pico-8 play session: hold → + tap 🅾

[t = 1 s] hold → ~1s, tap 🅾 ~2×
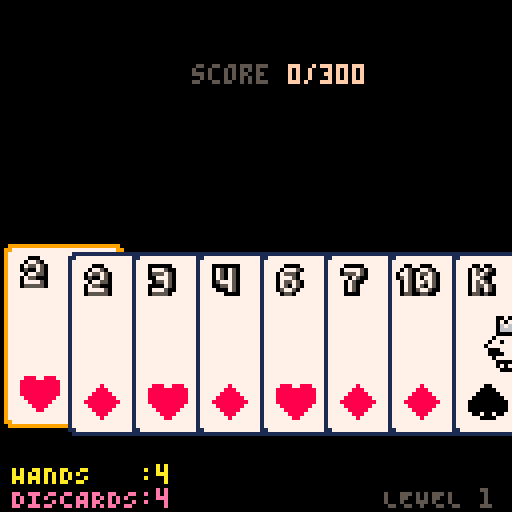
[t = 2 s] hold → ~2s, tap 🅾 ~4×
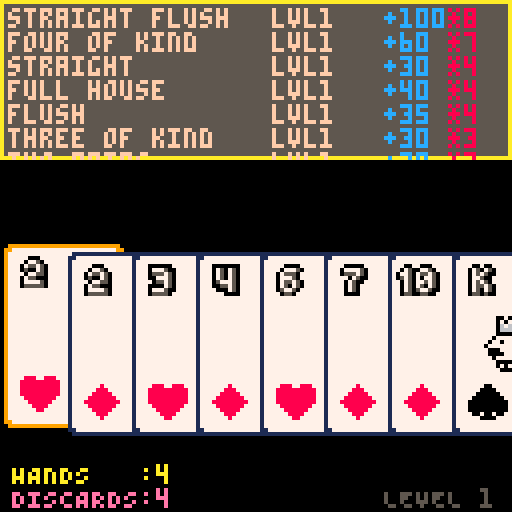
[t = 4 s] hold → ~4s, tap 🅾 ~7×
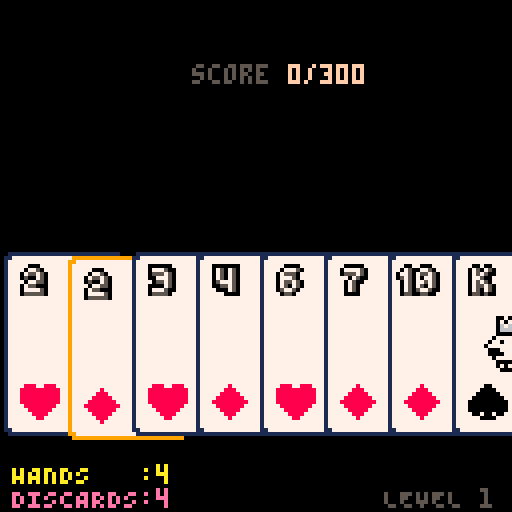
[t = 6 s] hold → ~6s, tap 🅾 ~10×
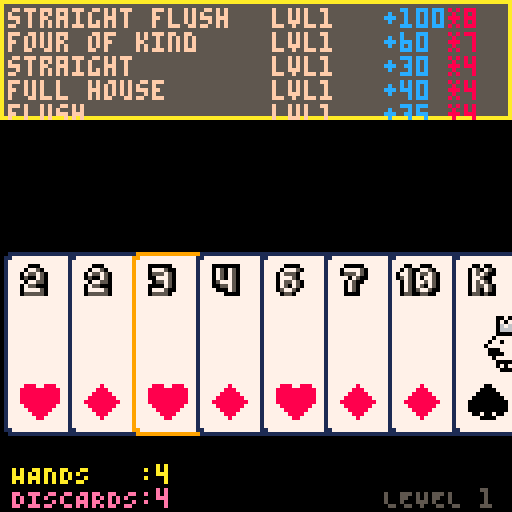
[t = 8 s] hold → ~8s, tap 🅾 ~14×
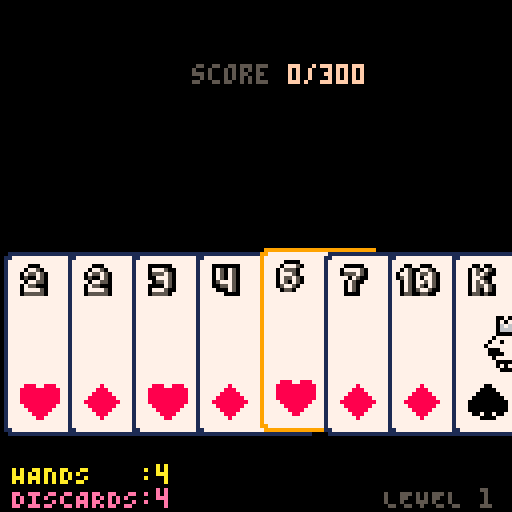

pico-8 cartridge
version 42
__lua__
-- game loop

chosen = 1

function _init()
  cartdata("adz_cards_1")
  max_level = dget(0)
  show_start_screen()
end

function default_deck()
  local cards  = {}
  for suit=0,3 do
    for rank=2,14 do
      add(cards, new_card(suit, rank))
    end
  end
  return cards
end

function restart_game()
  _drw = draw_game
  _upd = update_game
  hand = {}
  deck = {}
  upgrades = {}
  to_discard = {}
  to_play = {}
  level = 1
  score = 0
  max_plays = 4
  max_discards = 4
  score_needed = 300
  play_left = max_plays
  discards_left = max_discards
  my_deck = default_deck()

  -- fill deck
  for c in all(my_deck) do
    add(deck, c)
  end
  draw_hand()
end

function next_level()
  level += 1
  score = 0
  score_needed = flr(1.5*score_needed)  play_left = max_plays
  discards_left = max_discards
  -- todo: dry with restart!!!
  deck = {}
  hand = {}
  for c in all(my_deck) do
    c.play = false
    c.discard = false
    add(deck, c)
  end
  draw_hand()
  _drw = draw_game
  _upd = update_game
end

function draw_hand()
  for i=1, 8-#hand do
    local card = rnd(deck)
    add(hand, card)
    del(deck, card)
  end
  sort_cards(hand)
end

function _update()
  _upd()
end

function _draw()
  _drw()
end

function random_card()
  return {
    rank=flr(rnd(13)+1),
    suit=flr(rnd(3)+1),
    discard=false,
    play=false,
  }
end

function toggle_to_play(idx)
  local cnt = 0
  for c in all(hand) do
    c.discard = false
    if c.play then
      cnt += 1
    end
  end
  if not hand[idx].play and
     cnt < 5 then
    hand[idx].play = true
  else
    hand[idx].play = false
  end
end

function toggle_to_discard(idx)
  local cnt = 0
  for c in all(hand) do
    c.play = false
    if c.discard then
      cnt += 1
    end
  end
  
  if hand[idx].discard then
    hand[idx].discard = false
    return nil    
  end
  if cnt >= 5 then
    return nil
  end
  
  hand[idx].discard = true
end


function update_game()
  if btnp(⬅️) then
    chosen -= 1
  end
  if btnp(➡️) then
    chosen += 1
  end
  if chosen > #hand then
    chosen = 1
  elseif chosen <= 0 then
    chosen = #hand
  end
  
  if #hand == 0 then
    restart_game()
  end

  -- discard
  if btnp(⬇️) then
    for_discard = true
    toggle_to_discard(chosen)
  end
  -- play
  if btnp(⬆️) then
    for_discard = false
    toggle_to_play(chosen)
  end


  
  to_play = {}
  for c in all(hand) do
    if c.play then
      add(to_play, c)
    end
  end

  to_discard = {}
  for c in all(hand) do
    if c.discard then
      add(to_discard, c)
    end
  end

  
  preview = play_preview(to_play)
  if btnp(❎) then
    if for_discard and
       #to_discard >= 1 and
       #to_discard <= 5 and
       discards_left > 0 then
      discard()
    elseif #to_play > 0 and #to_play <= 5 then
      turn()
    end
  end
  if btn(🅾️) then
    show_info_screen()
--    sort_by_suit = not sort_by_suit
--    hand = sort_cards(hand, sort_by_suit)
  end
end

function draw_card(c, x, y, col, border_color)
  palt(0, false)

  if border_color == nil then
    border_color = 1
  end
  pal(1, border_color)


  palt(11, true)
  if c.rank == 14 then
    spr(1,x,y,4,6)  
  else
    spr(5,x,y,4,6)
  end
  palt(11, true)

  -- small suit
  if c.rank != 14 then
    spr(200+2*c.suit, x+5, y+34, 2,2) 
    -- inverted
    spr(200+2*c.suit, x+12, y-4, 2,2, true, true) 
  end

  -- rank
  if c.rank == 10 then
    -- todo: it should be easier
    -- one
    spr(224, x+2,y+4)
    -- zero
    spr(233, x+7,y+4)
    -- inverted
    -- one
    spr(233, x+16,y+35, 1,1,true, true)
    -- zero
    spr(224, x+22,y+35, 1,1,true, true)
  else
    local rank_sprite = 224
    if c.rank <=14 then
      rank_sprite = 224+c.rank-1
    end
    
    spr(rank_sprite, x+5,y+4)
    -- inverted
    spr(rank_sprite, x+19,y+36, 1,1,true, true)
  end
  -- face center
  if c.rank >= 11 and 
     c.rank <= 13 then
    spr(135+2*(c.rank-11), x+8,y+16,2,2)
  end

  -- aces suit center
  if c.rank == 14 then
    spr(192+2*c.suit, x+8,y+16,2,2)
  end
  palt()
  pal()
end

function draw_game()
  cls(0)
  for i=1,#hand do
    local c = hand[i]
    
    x = (i-1)*16
    y = 62
    local col = nil
    if chosen == i then
      y += 2*sin(t())
    end
    if c.play then
      y -= 10
    elseif c.discard then
      y += 10
      col = 14
    end

    local border = nil
    if i==chosen then
      border=9
    end

    draw_card(c, x,y, col, border)
  end
 
  
  if #to_discard != 0 then
    print("discard "..
      #to_discard..
      " cards", 16, 40, 14)
  end
  if #to_play != 0 then
    print("play \fa"..preview.name, 16, 40, 5)
    print("+"..
      preview.chips.."*"..
      preview.multiplier, 
      36, 46, 15)
  end

  print("\f5score \ff"..score.."/"..score_needed, 48, 16, 12)

  if play_left != 1 or (t()*2)%2 >= 1 then
    print("HANDS   :"..play_left, 3, 116, 10)
  end
  if discards_left != 1 or (t()*2)%2 >= 1 then
    print("DISCARDS:"..discards_left, 3, 122, 14)
  end
  print("LEVEL "..level, 96,122, 5)
--  print("DECK "..#deck.."/"..#my_deck, 0,122)
end


-->8
-- turn

function turn()
  tt = 0
  anim_speed = 45
  turn_cards = {}
  cur_score = 0

  _upd = update_turn
  _drw = draw_turn


  play_left -= 1
  for c in all(hand) do
    if c.play then
      add(turn_cards, c)
      del(hand, c)
    end
  end
  chips,mult,cur_hand = calc_score(turn_cards, upgrades)
  old_score = score
  hand_score = chips*mult
  score += hand_score
  anim_score = score
end

function discard()
  tt = 0
  turn_cards = {}
  cur_score = 0

  discards_left -= 1
  for c in all(hand) do
    if c.discard then
      del(hand, c)
    end	
  end
  draw_hand()
end


function draw_turn()
  cls(0)
  
  local width = 32
  if #turn_cards == 5 then
    width = 24
  end
  
  local x = 64-#turn_cards*(width/2)
  local y = 64
  for c in all(turn_cards) do
    print("+"..c.chips, x, y-6, 12)
    draw_card(c, x, y)
    x+=width
  end

  if cur_hand then
    print(
      cur_hand.name.." "..
        cur_hand.chips.."*"..cur_hand.mult,
      32, y-16,5)
    print("\f5score \ff"
      ..flr(anim_score)
      .."/"..
      score_needed, 48, 16, 12)
    print("\f5hand score \ff"
      ..hand_score
      , 48, 24, 12)
  end
  
  print("press ❎ to skip", 32, 120, 5)

  if score >= score_needed then
    print("congrats! next level!", 32, 32, rnd(15))
  end
end

function lerp(a,b,step)
  return a + (b-a)*step
end

function update_turn()
  tt += 1
  anim_score = 
    flr(lerp(old_score, score, tt/anim_speed))
  
  anim_score = min(score, anim_score)
  if tt % 4 == 0 and anim_score < score then
    sfx(1)
  end
  if tt >= anim_speed or btnp(❎) then
    sfx(1, -2)
    if score >= score_needed then
      sfx(0)
      init_shop()
    elseif play_left == 0 then
      game_over()
    else
      draw_hand()
      _upd = update_game
      _drw = draw_game
    end
  end
end

function game_over()
  if not max_level  
     or max_level < level then
    max_level = level
    dset(0, level)
  end
  show_game_over()
end
-->8
-- poker hands

function new_card(suit, rank)
  -- ace
  local chips = rank
  if rank == 14 then
    chips = 11
  elseif rank >= 11 then
    chips = 10
  end

  return {
    rank=rank,
    suit=suit,
    chips=chips,
    discard=false,
    play=false,
  }
end

function poker_hand_name(cards)
  if #cards == 0 then
    return ""
  end

  for kind in all(poker_hands) do
    local scored = kind.get(cards)
    if scored != nil then
      return kind.name
    end
  end
end

function concat_cards(cs1, cs2)
  local result = {}
  for c in all(cs1) do
    add(result, c)
  end
  for c in all(cs2) do
    add(result, c)
  end
  return result
end

function remove_cards(cards, to_remove)
  local result = {}
  for c in all(cards) do
    add(result, c)
  end
  for c in all(to_remove) do
    del(result, c)
  end
  return result
end

function play_preview(cards)
  if #cards == 0 then
    return nil
  end
--  local name = poker_hand_name(cards)
  local chips, mult, kind, lvl = calc_score(cards, upgrades)
  
  local lvl_color = "\f5"
  if lvl > 1 then
    lvl_color = "\ff"
  end
  return {
    name=kind.name
      ..lvl_color.." lvl"..lvl,
    chips=kind.chips,
    score=kind.multiplier,
    multiplier=mult,
  }
end

function sort_cards(cards, by_suit)
  local cmp_rank = function(a,b)
    return a.rank > b.rank
  end
  local cmp_suit = function(a,b)
    return a.suit > b.suit
  end
  
  local cmp = cmp_rank
  if by_suit then
    cmp = cmp_suit
  end

  for i=1, #cards-1 do
    for j=i+1, #cards do
      if cmp(cards[i],cards[j]) then
        cards[i],cards[j] = 
          cards[j], cards[i]
      end
    end
  end
  return cards
end

function get_n_of_kind(n)
  return function(cards)  
    for card in all(cards) do
      local cnt = 0
      local matched = {}
      for other in all(cards) do
        if card.rank == other.rank then
          cnt+=1
          add(matched, other)
        end 
      end
      if cnt == n then
        return matched
      end
    end
  end
end

local high_card = {
  name="high card",
  chips=5,
  mult=1,
  get=function(cards)
	  if #cards == 0 then
	    return nil
	  end
	  local high_card = cards[1]
	  for card in all(cards) do
	    if card.rank > high_card.rank then
	      high_card = card
	    end
	  end
	  return {high_card}
  end,
}

local pair = {
	name = "pair",
	chips = 10,
	mult  = 2,
	get = function (hand)
	  for card in all(hand) do
	    for other in all(hand) do
	      if card != other then
	        if card.rank == other.rank then
	          return {card, other}
	        end 
	      end
	    end
	  end
	  return nil
	end,
}

local two_pairs = {
  name="two pairs",
  chips=20,
  mult=2,
  get=function(cards)  
    local first_pair = pair.get(cards)
	  if not first_pair then
	    return nil
	  end
	  
	  -- remove first pair cards
    local left = remove_cards(cards, first_pair)
	  -- and check again for pairs
	  local second_pair = pair.get(left)
	  if not second_pair then
	    return nil
	  end
	  return concat_cards(
	    first_pair,
	    second_pair)
  end
}

local three = {
  name="three of kind",
  chips=30,
  mult=3,
  get=get_n_of_kind(3),
}

local flush = {
  name="flush",
  chips=35,
  mult=4,
  get=function(cards)  
    for card in all(cards) do
      local cnt = 0
      local matched = {}
      for other in all(cards) do
        if card.suit == other.suit then
          cnt+=1
          add(matched, other)
        end 
      end
      if cnt == 5 then
        return matched
      end
    end
  end,
}


straight = {
  name="straight",
  chips=30,
  mult=4,
  get=function(cards)
    for card in all(cards) do 
      local need_ranks = {
        card.rank+0,
        card.rank+1,
        card.rank+2,
        card.rank+3,
        card.rank+4,
      }
      local matched = {}
      for c in all(cards) do
        if del(need_ranks, c.rank) != nil then
          add(matched, c)
        end
      end
      if #need_ranks == 0 then
        return matched
      end
    end
  end,
}

straight_flush = {
  name="straight flush",
  chips=100,
  mult=8,
  get=function(cards)
     return 
       straight.get(
         flush.get(
           cards))    
  end,
}

full_house = {
  name="full house",
  chips=40,
  mult=4,
  get=function(cards)  
    local first = three.get(cards)
	  if not first then
	    return nil
	  end
	  
	  -- remove first three cards
    local left = remove_cards(cards, first)
	  -- and check again for pairs
	  local second_pair = pair.get(left)
	  if not second_pair then
	    return nil
	  end
	  return concat_cards(
	    first,
	    second_pair)
  end
}

four = {
  name="four of kind",
  chips=60,
  mult=7,
  get=get_n_of_kind(4),
}

five = {
  name="five of kind",
  chips=120,
  mult=12,
  get=get_n_of_kind(5),
}

poker_hands={
  straight_flush,
  four,
  straight,
  full_house,
  flush,
  three,
  two_pairs,
  pair,
  high_card,
}

function apply_upgrades(kind, upgrades)
  local chips = kind.chips
  local mult  = kind.mult
  -- apply upgrades
  local lvl = 1
  for u in all(upgrades) do
    if u.upgrades == kind then
      chips += u.chips
      mult += u.mult
      lvl += 1
    end
  end
  return {
    name=kind.name,
    chips=chips,
    mult=mult,
    get=kind.get,
    lvl=lvl,
  }
end

function match_hand(cards)
  for k in all(poker_hands) do
    scored_cards = k.get(cards)
    if scored_cards != nil then
      return k, scored_cards
    end
  end
end

function calc_score(cards, upgrades)
  local kind,scored_cards = match_hand(cards)
  kind = apply_upgrades(kind, upgrades)
  local chips = kind.chips
  local mult = kind.mult

  -- apply scored cards
  for s in all(scored_cards) do
    chips += s.chips
  end
  return chips,mult,kind,kind.lvl
end

-->8
-- jokers wip


function joker_runner() 
  return {
    chips=20,
    before_mult=
     function(self, player, hand)
        return nil
      end,
    after_play_hand=
      function(self, player, hand)
        if hand.is_straight() then
          self.chips +=  10
        end
      end,
  }
end
-->8
-- shop


-- todo: choice
-- - planet
-- - destroy card
-- - joker

pluto = {
  name="pluto",
  planet=true,
  upgrades=high_card,
  mult=1,
  chips=10,
}

mercury = {
  name="mercury",
  planet=true,
  upgrades=pair,
  mult=1,
  chips=15,
}

uranus = {
  name="urAnus",
  planet=true,
  upgrades=two_pairs,
  mult=1,
  chips=20,
}


jupiter = {
  name="jupiter",
  planet=true,
  upgrades=flush,
  mult=2,
  chips=15,
}

venus = {
  name="venus",
  planet=true,
  upgrades=three,
  mult=2,
  chips=20,
}

earth = {
  name="earth",
  planet=true,
  upgrades=full_house,
  mult=2,
  chips=25,
}

saturn = {
  name="saturn",
  planet=true,
  upgrades=straight,
  mult=2,
  chips=30,
}

mars = {
  name="mars",
  planet=true,
  upgrades=four,
  mult=3,
  chips=30,
}

neptune = {
  name="neptune",
  planet=true,
  upgrades=straight_flush,
  mult=3,
  chips=40,
}

all_upgrades={
  pluto,
  mercury,
  uranus,
  jupiter,
  venus,
  earth,
  saturn,
  mars,
  meptune,
}

function init_shop()
  shop = {
    upgrades= {
      rnd(all_upgrades),
      rnd(all_upgrades),
      rnd(all_upgrades),
    },
    confirm=false,
    selected=1,
  }
  _upd = update_shop
  _drw = draw_shop
end

function update_shop()
  if btnp(⬅️) then
    shop.selected -= 1
    shop.confirm = false
  end
  if btnp(➡️) then
    shop.selected += 1
    shop.confirm = false
  end
  shop.selected = mid(
    1, 
    shop.selected, 
    #shop.upgrades)
    
  if btnp(❎) then
    if shop.confirm then
      add(
        upgrades,
        shop.upgrades[shop.selected])
      next_level()
    else
      shop.confirm = true
    end
  end
  
  if btn(🅾️) then
    show_info_screen()
--    sort_by_suit = not sort_by_suit
--    hand = sort_cards(hand, sort_by_suit)
  end
end

function draw_shop()
  cls()
  print("\^w shop\^-w", 25,0,15)
  print("\^w shop\^-w", 24,1,14)  
  local x = 64 - 16*#shop.upgrades
  for i=1,#shop.upgrades do
    local u = shop.upgrades[i]
    local y = 64
    if shop.selected == i then
      y = y+2*sin(t())
      if shop.confirm then
        print(
          "press ❎ to buy",
          x-12, y-10)
      end
    end
    if u.planet then
      draw_shop_planet(u, x, y, shop.selected == i)
    end
    x+= 32
  end
end

function upgrade_level(planet, upgrades)
  local lvl = 1
  for u in all(upgrades) do
    if planet.upgrades == u.upgrades then
      lvl+=1
    end
  end
  return lvl
end

function draw_shop_planet(p, x, y, selected)
  local lvl = upgrade_level(p, upgrades)
  if selected then
    local chips = 
      p.upgrades.chips + 
      p.chips*lvl
    local mult = 
      p.upgrades.mult + 
      p.mult*lvl
    print(p.name, 32, 16, 15)
    print("upgrades "..p.upgrades.name,6)
    print("to lvl"..lvl+1, 6)
    print("+ "..chips, 12)
    print("* "..mult, 8)
  end
 
  clip(x,y,4*8, 6*8)
  palt(11,true)
  spr(5, x, y, 4, 6)
  print(p.name, x+3,y+4,15)
  --print("lvl"..lvl, x+3,y+20,6)
  print("+ "..p.chips, 12)
  print("* "..p.mult, 8)
  palt()
  clip()
end
-->8
-- info screen
-- when press 🅾️

function show_info_screen()
  info_screen = {
    tt = 0,
    _drw = _drw,
    _upd = _upd,
  }
  _drw = draw_info_screen
  _upd = update_info_screen
end

function draw_info_screen()
  local h = min(128, info_screen.tt*10)
  clip(0,0,128,h)
  rectfill(0,0, 128, h, 10)
  rectfill(1,1, 126, h-2, 5)
  local y = 2
  for h in all(poker_hands) do
    h = apply_upgrades(h, upgrades)
    print(h.name, 2, y, 15)
    print(" lvl"..h.lvl, 64, y, 15)
    print("+"..h.chips,96, y, 12)
    print("*"..h.mult,112, y, 8)
    y+=6
  end


  -- remaining cards in deck
  -- rank header
  print("deck cards",22, y+3, 10)
  y+= 10

  local x = 10
  for r=2,14 do
    local c = new_card(s,r)
    palt(0, false)
    palt(11, true)
    spr(224+c.rank-1, x, y)
    x+=8
  end

  -- suit header
  local x = 1
  for s=0,3 do
    palt(0, false)
    palt(11, true)
    spr(200+s*2, x, 8+y+s*10, 2, 2)
  end
  
  for s=0,3 do
    local x = 10
    for r=2,14 do
      local c = new_card(s,r)
      local cnt = 0
      for d in all(deck) do
        if d.rank == c.rank and
           d.suit == c.suit then
          cnt+=1
        end
      end
      if cnt >= 1 then
        circfill(x+3, y+11, 1, 0)
      end
      x+= 8
    end
    y += 10
  end
  clip()
end

function update_info_screen()
  info_screen.tt += 1
  if not btn(🅾️) then
    _upd = info_screen._upd
    _drw = info_screen._drw
    camera(0,0)
  end
end
-->8
-- start screen

function show_start_screen()
  start_screen = {
    cards={
      new_card(0,14),
      new_card(0,13),
      new_card(0,12),
      new_card(0,11),
      new_card(0,10),
    },
   kind=straight_flush,
  }
  _drw = draw_start_screen
  _upd = update_start_screen
end

function update_start_screen()
  if btnp(❎) then
    restart_game()
  end
  if (t())%10 == 0 then
    local cards

    for times=0,60 do
      cards = {}
      for n=1, 3+flr(rnd(3)) do
        add(cards, new_card(
          flr(rnd(4)), 
          2+flr(rnd(12))))
      end
      local kind = match_hand(cards)
      if kind.name != "high card" and
         kind.name != "pair" then
        break
      end
    end
    start_screen.kind = match_hand(cards)
    start_screen.cards = cards
  end
end

function draw_start_screen()
  cls()

  local i = 0
  local tt = t()/8
  for c in all(start_screen.cards) do
    local x = 48+64*sin(i/10+tt) 
    local y = 8+10*cos(i/10+tt)

    draw_card(c, x ,y)
    i+= 1
  end

  local x = 64+32*sin(tt)
  local y = 8

  print("\^ipetrarca!", 48, 32, (t()*4)%16)
  if start_screen.kind.name != "high card" then
    print("\^i"..start_screen.kind.name, 48, 40, (t()*2)%16)
  end
  if max_level then
    print("max level: "..max_level, 0, 70, 8)  
  end
  print("")
  print("controls:", 0, 80,10)
  print(" \fa⬅️➡️\f5 choose card", 5)
  print(" \fa⬆️\f5 toggle card to play", 5)
  print(" \fa⬇️\f5 toggle card to discard")
  print(" \fa❎\f5 play or discard", 5)
  print(" \fa🅾️\f5 upgrades and deck stat", 5)
  print("press ❎ to play", 30, 120, 5+t()*10%2)
  print("v2", 116,122, 5)
end

function cprint(text, y, col)
  print(text, x-8*#text, y, col)
end
-->8
-- game over

function show_game_over()
  _drw = draw_game_over
  _upd = update_game_over
end

function update_game_over()
  if btnp(❎) then
    show_start_screen()
  end
end

function draw_game_over()
  cls()
  print("\^igame over!", 32, 32, (t()*32)%16)
  print("level: "..level, 32, 40, 10)
  print("press ❎ to continue", 30, 120, 14+t()%2)
end
__gfx__
00000000bbbbbbbbbbbbbbbbbbbbbbbbbbbbbbbbbbbbbbbbbbbbbbbbbbbbbbbbbbbbbbbb00000000000000000000000000000000000000000000000000000000
00000000bb5555555555555555555555555555bbbb1111111111111111111111111111bb00111111111111111111111111111100000000000000000000000000
00700700b557777777777777777777777777755bb117777777777777777777777777711b01177777777777777777777777777110000000000000000000000000
00077000b57777566577ddddddddddd5ddd7775bb177777777777777777777777777771b0177e7777777777777777777777e7710000000000000000000000000
00077000b5775566665575555555555d000d775bb177777777777777777777777777771b017eeeee7eee7eeeeee7eee7eeeee710000000000000000000000000
00700700b577666666667777777777d00000d75bb177777777777777777777777777771b0177e7777777777777777777777e7710000000000000000000000000
00000000b575666666665777777777d00000d75bb177777777777777777777777777771b0177e7e7e77777777777777e7e7e7710000000000000000000000000
00000000b576666666666777777777d00000d75bb177777777777777777777777777771b0177e7777777777777777777777e7710000000000000000000000000
00000000b5766666666667777777777d000d575bb177777777777777777777777777771b017777e777777777777777777e777710000000000000000000000000
00000000b57666666666677777777777ddd5d75bb177777777777777777777777777771b0177e7777777777777777777777e7710000000000000000000000000
00000000b557666666667777777777777775d75bb177777777777777777777777777771b0177e7777777777777777777777e7710000000000000000000000000
00000000b577666666667777777777777775d75bb177777777777777777777777777771b0177e7777777777777777777777e7710000000000000000000000000
00000000b575776666777777777777777775d75bb177777777777777777777777777771b0177e7777777777777777777777e7710000000000000000000000000
00000000b57d557777777777777777777775d75bb177777777777777777777777777771b01777777777777777777777777777710000000000000000000000000
00000000b57d575577777777777777777775d75bb177777777777777777777777777771b0177e7777777777777777777777e7710000000000000000000000000
00000000b57d577777777777777777777775d75bb177777777777777777777777777771b0177e7777777777777777777777e7710000000000000000000000000
00000000b57d577777777777777777777775d75bb177777777777777777777777777771b01777777777777777777777777777710000000000000000000000000
00000000b57d577777777777777777777775d75bb177777777777777777777777777771b0177e7777777777777777777777e7710000000000000000000000000
00000000b57d577777777777777777777775d75bb177777777777777777777777777771b0177e7777777777777777777777e7710000000000000000000000000
00000000b57d577777777777777777777775d75bb177777777777777777777777777771b01777777777777777777777777777710000000000000000000000000
00000000b57d577777777777777777777775d75bb177777777777777777777777777771b0177e7777777777777777777777e7710000000000000000000000000
00000000b57d577777777777777777777775d75bb177777777777777777777777777771b01777777777777777777777777777710000000000000000000000000
00000000b57d577777777777777777777775d75bb177777777777777777777777777771b0177e7777777777777777777777e7710000000000000000000000000
00000000b57d577777777777777777777775d75bb177777777777777777777777777771b0177e7777777777777777777777e7710000000000000000000000000
00000000b57d577777777777777777777775d75bb177777777777777777777777777771b0177e7777777777777777777777e7710000000000000000000000000
00000000b57d577777777777777777777775d75bb177777777777777777777777777771b0177e7777777777777777777777e7710000000000000000000000000
00000000b57d577777777777777777777775d75bb177777777777777777777777777771b01777777777777777777777777777710000000000000000000000000
00000000b57d577777777777777777777775d75bb177777777777777777777777777771b0177e7777777777777777777777e7710000000000000000000000000
00000000b57d577777777777777777777775d75bb177777777777777777777777777771b01777777777777777777777777777710000000000000000000000000
00000000b57d577777777777777777777775d75bb177777777777777777777777777771b0177e7777777777777777777777e7710000000000000000000000000
00000000b57d577777777777777777777775d75bb177777777777777777777777777771b0177e7777777777777777777777e7710000000000000000000000000
00000000b57d577577777777777777775775d75bb177777777777777777777777777771b01777777777777777777777777777710000000000000000000000000
00000000b57d577777777777777777777775d75bb177777777777777777777777777771b0177e7777777777777777777777e7710057777777777777777777777
00000000b57d577757777777777777777775d75bb177777777777777777777777777771b0177e7777777777777777777777e7710057777777777777777777777
00000000b57d577775777777777777555577d75bb177777777777777777777777777771b01777777777777777777777777777710057777777777777777777777
00000000b57d577777577777777755666655775bb177777777777777777777777777771b0177e7777777777777777777777e7710057777777777777777777777
00000000b57d577777755777777766666666775bb177777777777777777777777777771b0177e7777777777777777777777e7710057777777777777777777777
00000000b57d577777777555557566666666575bb177777777777777777777777777771b0177e7777777777777777777777e7710057777777777777777777777
00000000b57d5ddd77777777777666666666675bb177777777777777777777777777771b0177e7777777777777777777777e7710057777777777777777777777
00000000b575d000d7777777777666666666675bb177777777777777777777777777771b017777e777777777777777777e777710057777777777777777777777
00000000b57d00000d777777777666666666675bb177777777777777777777777777771b0177e7777777777777777777777e7710057777777777777777777777
00000000b57d00000d777777775766666666755bb177777777777777777777777777771b0177e7e7e77777777777777e7e7e7710057777777777777777777777
00000000b57d00000d777777777766666666775bb177777777777777777777777777771b0177e7777777777777777777777e7710057777777777777777777777
00000000b577d000d5555555555577666677575bb177777777777777777777777777771b017eeeee7eee7eeeeee7eee7eeeee710057777777777777777777777
00000000b5777ddd5ddddddddddd55777755775bb177777777777777777777777777771b0177e7777777777777777777777e7710057777777777777777777777
00000000b557777777777777777777555577755bb117777777777777777777777777711b01177777777777777777777777777110055777777777777777777777
00000000bb5555555555555555555555555555bbbb1111111111111111111111111111bb00111111111111111111111111111100005555555555555555555555
00000000bbbbbbbbbbbbbbbbbbbbbbbbbbbbbbbbbbbbbbbbbbbbbbbbbbbbbbbbbbbbbbbb00000000000000000000000000000000000000000000000000000000
00000000bbbbbbbbbbbbbbbbbbbbbbbbbbbbbbbbbbbbbbbbbbbbbbbbbbbbbbbbbbbbbbbb00000000000000000000000000000000000000000000000000000000
00000000bbb8888888888888888888888888888bbbbbbbbbbbbbbbbbbbbbbbbbbbbbbbbb00000000000000000000000000000000000000000000000000000000
00000000bb880000000000000000000000000088bbbbbbbbbbbbbbbbbbbbbbbbbbbbbbbb00000000000000000000000000000000000000000000000000000000
00000000bb800888888888800008888888888008bbbbbbbbbbbbbbbbbbbbbbbbbbbbbbbb00000000000000000000000000000000000000000000000000000000
00000000bb808000000087780087780000000808bbbbbbbbbbbbbbbbbbbbbbbbbbbbbbbb00000000000000000000000000000000000000000000000000000000
00000000bb808008800087780087780008800808bbbbbbbbbbbbbbbbbbbbbbbbbbbbbbbb00000000000000000000000000000000000000000000000000000000
00000000bb808087780877778877778087780808bbbbbbbbbbbbbbbbbbbbbbbbbbbbbbbb00000000000000000000000000000000000000000000000000000000
00000000bb808087780877778877778087780808bbbbbbbbbbbbbbbbbbbbbbbbbbbbbbbb00000000000000000000000000000000000000000000000000000000
00000000bb808008800877780087778008800808bbbbbbbbbbbbbbbbbbbbbbbbbbbbbbbb00000000000000000000000000000000000000000000000000000000
00000000bb808000008777780087777800000808bbbbbbbbbbbbbbbbbbbbbbbbbbbbbbbb00000000000000000000000000000000000000000000000000000000
00000000bb808008887777780087777788800808bbbbbbbbbbbbbbbbbbbbbbbbbbbbbbbb00000000000000000000000000000000000000000000000000000000
00000000bb808887777777780087777777788808bbbbbbbbbbbbbbbbbbbbbbbbbbbbbbbb00000000000000000000000000000000000000000000000000000000
00000000bb808777777777780087777777777808bbbbbbbbbbbbbbbbbbbbbbbbbbbbbbbb00000000000000000000000000000000000000000000000000000000
00000000bb808777888877780087778888777808bbbbbbbbbbbbbbbbbbbbbbbbbbbbbbbb00000000000000000000000000000000000000000000000000000000
00000000bb808778777787780087787777877808bbbbbbbbbbbbbbbbbbbbbbbbbbbbbbbb00000000000000000000000000000000000000000000000000000000
00000000bb808787788778778877877887787808bbbbbbbbbbbbbbbbbbbbbbbbbbbbbbbb00000000000000000000000000000000000000000000000000000000
00000000008087878778787800878787787878080000000000000000bbbbbbbbbbbbbbbbbbbbbbbbbbbbbbbbbbbbbbbbbbbbbbbbbb0000000000000000000000
00000000008087878778787800878787787878080000000000000000bbb000000000bbbbbbbbb0b0b0bbbbbbbbbb00b0b00bbbbbbb0000000000000000000000
00000000008087877887788000088778877878080000000000000000bb06066066060bbbbbbb0707070bbbbbbbbb0707070bbbbbbb0000000000000000000000
00000000008087787777878000087877778778080000000000000000bb06606060660bbbbbbb0676760bbbbbbbbb0676760bbbbbbb0000000000000000000000
00000000008087778888780877808788887778080000000000000000bbb066666660bbbbbbbb0666660bbbbbbbbb0666660bbbbbbb0000000000000000000000
00000000008087777778808788780887777778080000000000000000bbbb0000000bbbbbbbbb0000000bbbbbbbbb0000000bbbbbbb0000000000000000000000
00000000008008877880087800878008877880080000000000000000bbb077770660bbbbbbb077770660bbbbbbb077770660bbbbbb0000000000000000000000
00000000008000088008878000087880088000080000000000000000bb07707770660bbbbb07707770660bbbbb07707770660bbbbb0000000000000000000000
00000000008000088008878000087880088000080000000000000000b077777770660bbbb077707770660bbbb077777770660bbbbb0000000000000000000000
00000000008008877880087800878008877880080000000000000000bb00777770660bbbbb00777770660bbbbb00077770660bbbbb0000000000000000000000
00000000008087777778808788780887777778080000000000000000bbb0077770660bbbbbbb000770660bbbbb00007770660bbbbb0000000000000000000000
00000000008087778888780877808788887778080000000000000000bbb07777706660bbbbbbb077706660bbbbb07777706660bbbb0000000000000000000000
00000000008087787777878088087877778778080000000000000000bbbb0007706660bbbbbbbb07706660bbbbbb0000006660bbbb0000000000000000000000
00000000008087877887788088088778877878080000000000000000bbbbbb00000660bbbbbbbb00000660bbbbbb0707070660bbbb0000000000000000000000
00000000008087878778787800878787787878080000000000000000bbbbbb0000000bbbbbbbb00000000bbbbbbbb00000000bbbbb0000000000000000000000
00000000008087878778787800878787787878080000000000000000bbbbbbbbbbbbbbbbbbbbbbbbbbbbbbbbbbbbbbbbbbbbbbbbbb0000000000000000000000
00000000008087877887787788778778877878080000000000000000bbbbbbbbbbbbbbbbbbbbbbbbbbbbbbbbbbbbbbbbbbbbbbbbbbbbbb000000000000000000
00000000008087787777877800877877778778080000000000000000b00000bbbb000bbbbb000bbbbb000bbbb00b00bbbbbbbbbbbbbbbb000000000000000000
000000000080877788887778008777888877780800000000000000000777750bb07750bbb07750bbb07750bb0750750bbb444bbbb444bb000000000000000000
000000000080877777777778008777777777780800000000000000000555750b0755750b0755750b0755750b0757500bb44444bb4ee74b000000000000000000
00000000008088877777777800877777777888080000000000000000bb07500b0577500b0577750b0707750b077500bb44444444888e74000000000000000000
00000000008080088877777800877777888008080000000000000000b07500bb0755750bb055750b0775750b075750bb444448888888e4000000000000000000
00000000008080000087777800877778000008080000000000000000b0750bbb0750750bbb00750b0750750b0755750b444488888888e4000000000000000000
00000000008080088008777800877780088008080000000000000000b0750bbb0577500bb077500b0577500b0750750b44448888888884000000000000000000
00000000008080877808777788777780877808080000000000000000b0500bbbb05500bbb05500bbb05500bb0550500b44448888888884000000000000000000
00000000008080877808777788777780877808080000000000000000bb00bbbbbb000bbbbb000bbbbb000bbbb00b00bbb444488888884b000000000000000000
00000000008080088000877800877800088008080000000000000000bbbbbbbbbbbbbbbbbbbbbbbbbbbbbbbbbbbbbbbbbb4448888884bb000000000000000000
00000000008080000000877800877800000008080000000000000000bbbbbbbbbbbbbbbbbbbbbbbbbbbbbbbbbbbbbbbbbbb44488884bbb000000000000000000
00000000008008888888888000088888888880080000000000000000bbbbbbbbbbbbbbbbbbbbbbbbbbbbbbbbbbbbbbbbbbbb444884bbbb000000000000000000
00000000008800000000000000000000000000880000000000000000bbbbbbbbbbbbbbbbbbbbbbbbbbbbbbbbbbbbbbbbbbbbb4444bbbbb000000000000000000
00000000000888888888888888888888888888800000000000000000bbbbbbbbbbbbbbbbbbbbbbbbbbbbbbbbbbbbbbbbbbbbbb44bbbbbb000000000000000000
00000000000000000000000000000000000000000000000000000000bbbbbbbbbbbbbbbbbbbbbbbbbbbbbbbbbbbbbbbbbbbbbbbbbbbbbb000000000000000000
bbbbbbb55bbbbbbbbbbbbbbeebbbbbbbbbbbbbb55bbbbbbbbbbbbbbbbbbbbbbbbbbb00bbbbbbbbbbbbbb8bbbbbbbbbbbbbbb00bbbbbbbbbbb888bb888bbbbbbb
bbbbbb5005bbbbbbbbbbbbe87ebbbbbbbbbbbb5005bbbbbbbbbbbbbbbbbbbbbbbbb0000bbbbbbbbbbbb888bbbbbbbbbbbbb0000bbbbbbbbb8888888888bbbbbb
bbbbb500005bbbbbbbbbb488e7ebbbbbbbbbb500005bbbbbbb444bbbb444bbbbbb000000bbbbbbbbbb88888bbbbbbbbbbbb0000bbbbbbbbb8888888888bbbbbb
bbbb50000005bbbbbbbbe888ee7ebbbbbbbbb000000bbbbbb44444bb4ee74bbbb00000000bbbbbbbb8888888bbbbbbbbb00b00b00bbbbbbb8888888888bbbbbb
bbb5000000005bbbbbb48888eee7ebbbbbbbb000000bbbbb44444444888e74bb0000000000bbbbbb888888888bbbbbbb0000000000bbbbbb8888888888bbbbbb
bb500000000005bbbb488888eeee7ebbbbb5570000755bbb444448888888e4bb0000000000bbbbbbb8888888bbbbbbbb0000000000bbbbbbb88888888bbbbbbb
b50000000000005bb4888888eeeee7ebbb500570075005bb444488888888e4bb0000000000bbbbbbbb88888bbbbbbbbbb00b00b00bbbbbbbbb888888bbbbbbbb
b00000000000000bb4448888eeeee88bb50000000000005b44448888888884bbb00b00b00bbbbbbbbbb888bbbbbbbbbbbbbb00bbbbbbbbbbbbb8888bbbbbbbbb
b00000000000000bbb444444888888bbb00000000000000b44448888888884bbbbb0000bbbbbbbbbbbbb8bbbbbbbbbbbbbb0000bbbbbbbbbbbbb88bbbbbbbbbb
bb000000000000bbbbb4444488888bbbbb0000b00b0000bbb444488888884bbbbbbbbbbbbbbbbbbbbbbbbbbbbbbbbbbbbbbbbbbbbbbbbbbbbbbbbbbbbbbbbbbb
bbb000b00b000bbbbbbb44448888bbbbbbb00bb00bb00bbbbb4448888884bbbbbbbbbbbbbbbbbbbbbbbbbbbbbbbbbbbbbbbbbbbbbbbbbbbbbbbbbbbbbbbbbbbb
bbbbbbb00bbbbbbbbbbbb444888bbbbbbbbbbbb00bbbbbbbbbb44488884bbbbbbbbbbbbbbbbbbbbbbbbbbbbbbbbbbbbbbbbbbbbbbbbbbbbbbbbbbbbbbbbbbbbb
bbbbbb5005bbbbbbbbbbbb4488bbbbbbbbbbbb5005bbbbbbbbbb444884bbbbbbbbbbbbbbbbbbbbbbbbbbbbbbbbbbbbbbbbbbbbbbbbbbbbbbbbbbbbbbbbbbbbbb
bbbbbb0000bbbbbbbbbbbbb48bbbbbbbbbbbbb0000bbbbbbbbbbb4444bbbbbbbbbbbbbbbbbbbbbbbbbbbbbbbbbbbbbbbbbbbbbbbbbbbbbbbbbbbbbbbbbbbbbbb
bbbbbbb00bbbbbbbbbbbbbbbbbbbbbbbbbbbbbb00bbbbbbbbbbbbb44bbbbbbbbbbbbbbbbbbbbbbbbbbbbbbbbbbbbbbbbbbbbbbbbbbbbbbbbbbbbbbbbbbbbbbbb
bbbbbbbbbbbbbbbbbbbbbbbbbbbbbbbbbbbbbbbbbbbbbbbbbbbbbbbbbbbbbbbbbbbbbbbbbbbbbbbbbbbbbbbbbbbbbbbbbbbbbbbbbbbbbbbbbbbbbbbbbbbbbbbb
bbb00bbbbb000bbb000000bb0000000b000000bbbb0000bbb00000bbbb000bbbbb000bbbbb000bbbb00000bbbb000bbbb00b00bbbb00bbbbbb000bbbbb000bbb
bb0750bbb07750bb0777500b0750750b0777750bb077750b0777750bb07750bbb07750bbb07750bb0777750bb07750bb0750750bb0770bbbb07750bbb07750bb
b07750bb0755750b0555750b0750750b075550bb075550bb0555750b0755750b0755750b0755750b0555750b0755750b0757500b075570bb0755750b0755750b
b05750bb0500750b0077750b0750750b0777500b077750bbbb07500b0577500b0577750b0707750bb000750b0750750b077500bb070070bb0577750b0707750b
bb0750bbb077550bb055750b0577750b0555750b0755750bb07500bb0755750bb055750b0775750bb000750b0750750b075750bb077770bbb055750b0775750b
bb0750bb0755000b0000750b0055750b0000750b0750750bb0750bbb0750750bbb00750b0750750b0700750b0757500b0755750b075570bbbb00750b0750750b
bb0750bb0777750b0777500bb000750b0777500b057750bbb0750bbb0577500bb077500b0577500b057750bb0575750b0750750b070070bbb077500b0577500b
bb0550bb0555550b055550bbbbb0000b000000bbb0550bbbb0000bbbb00000bbb05500bbb05500bbb0550bbbb05050bb0550500b050050bbb05500bbb05500bb
0000000000000000000000000000000000000000000000000000000000000000000000550000000000055550000000000000000000000000bb000bbbbb000bbb
0000000000000000000000000000000000000000000000000000000000000000000000000000000000000000000000000000000000000000bbbbbbbbbbbbbbbb
0000000000000000000000000000000000000000000000000000000000000000000000000000000000000000000000000000000000000000bbbbbbbbbbbbbbbb
0000000000000000000000000000000000000000000000000000000000000000000000000000000000000000000000000000000000000000bbbbbbbbbbbbbbbb
0000000000000000000000000000000000000000000000000000000000000000000000000000000000000000000000000000000000000000bbbbbbbbbbbbbbbb
0000000000000000000000000000000000000000000000000000000000000000000000000000000000000000000000000000000000000000bbbbbbbbbbbbbbbb
0000000000000000000000000000000000000000000000000000000000000000000000000000000000000000000000000000000000000000bbbbbbbbbbbbbbbb
0000000000000000000000000000000000000000000000000000000000000000000000000000000000000000000000000000000000000000bbbbbbbbbbbbbbbb
__gff__
0000000000000000000000000000000000000000000000000000000000000000000000000000000000000000000000000000000000000000000000000000000000000000000000000000000000000000000000000000000000000000000000000000000000000000000000000000000000000000000000000000000000000000
00000000000000000000000000000000000000000000000000000000000000000000000000000000000000000000000000000000000000000000000000000000000000000000000000000000000000000000000000000000000000000000000000000000000000000000000000000000000000000000000000ffffffffffffff
